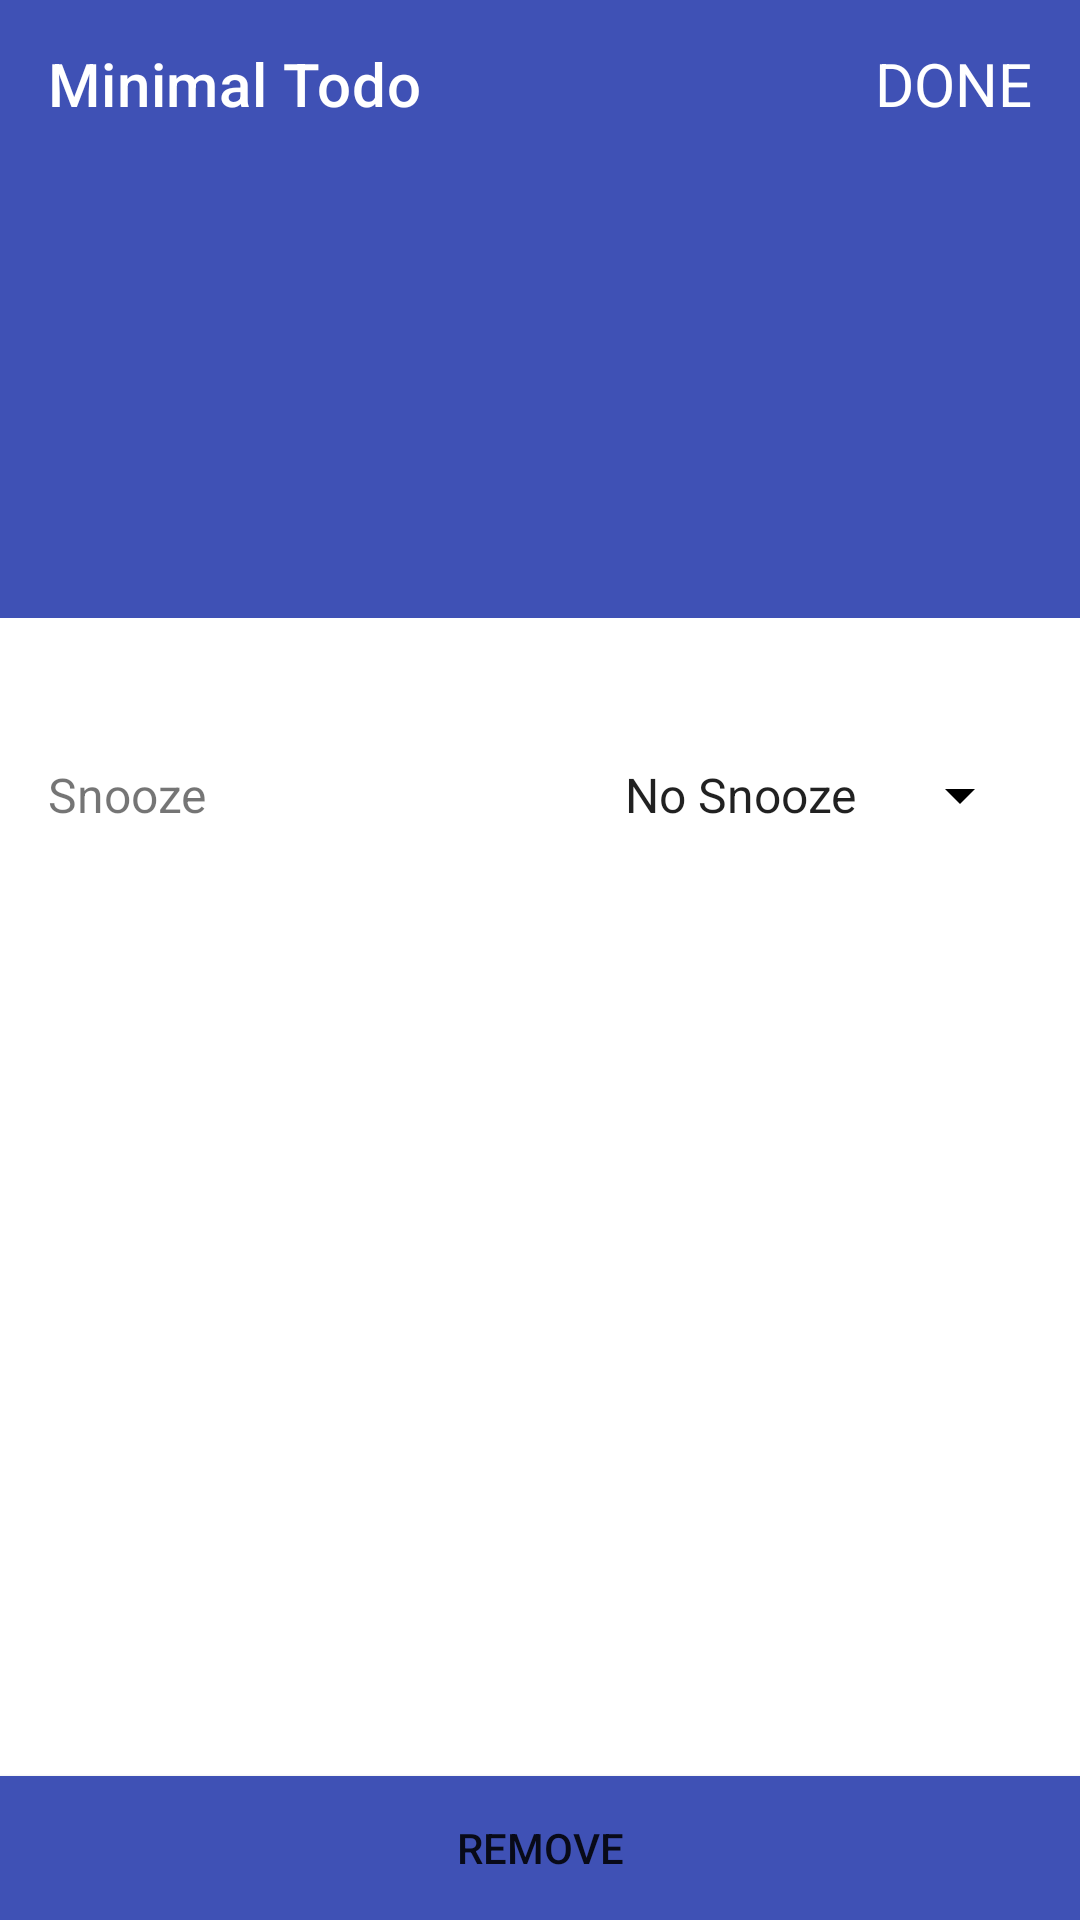

This screen was rendered from an Android layout file. Write that file and the resources it references.
<!-- AndroidManifest.xml: application theme Theme.MinimalTodo -->
<!-- res/layout/fragment_reminder.xml -->
<?xml version="1.0" encoding="utf-8"?>
<layout xmlns:android="http://schemas.android.com/apk/res/android"
    xmlns:app="http://schemas.android.com/apk/res-auto"
    xmlns:tools="http://schemas.android.com/tools">

    <data>
        <variable
            name="viewModel"
            type="com.son.minimaltodo.ui.reminder.ReminderViewModel" />
    </data>

    <androidx.constraintlayout.widget.ConstraintLayout
        android:layout_width="match_parent"
        android:layout_height="match_parent"
        tools:context=".ui.reminder.ReminderFragment">

        <com.google.android.material.appbar.AppBarLayout
            android:id="@+id/appBarLayout"
            android:layout_width="match_parent"
            android:layout_height="wrap_content"
            android:background="@color/colorPrimary"
            app:layout_constraintTop_toTopOf="parent">

            <androidx.appcompat.widget.Toolbar
                android:layout_width="match_parent"
                android:layout_height="?attr/actionBarSize"
                app:title="@string/app_name"
                app:titleTextColor="@color/white">

                <TextView
                    android:onClick="@{() -> viewModel.updateTaskBasedOnSnooze()}"
                    android:id="@+id/btnDone"
                    android:layout_width="wrap_content"
                    android:layout_height="wrap_content"
                    android:layout_gravity="end"
                    android:paddingHorizontal="16dp"
                    android:text="@string/done"
                    android:textColor="@color/white"
                    android:textSize="20sp"
                    android:theme="@style/ThemeOverlay.MaterialComponents.Dark.ActionBar" />

            </androidx.appcompat.widget.Toolbar>

            <TextView
                android:layout_width="match_parent"
                android:layout_height="150dp"
                android:layout_marginStart="16dp"
                android:gravity="center|start"
                android:text="@{viewModel.task.title}"
                android:textColor="@color/white"
                android:textSize="20sp"
                tools:text="Go jogging" />

        </com.google.android.material.appbar.AppBarLayout>

        <TextView
            android:id="@+id/ivSnooze"
            android:layout_width="wrap_content"
            android:layout_height="wrap_content"
            android:layout_marginStart="16dp"
            android:layout_marginTop="48dp"
            android:drawablePadding="8dp"
            android:text="@string/snooze"
            android:textSize="16sp"
            app:drawableStartCompat="@drawable/ic_clock"
            app:layout_constraintStart_toStartOf="parent"
            app:layout_constraintTop_toBottomOf="@+id/appBarLayout" />

        <androidx.appcompat.widget.AppCompatSpinner
            android:id="@+id/appCompatSpinner"
            android:layout_width="wrap_content"
            android:layout_height="wrap_content"
            android:layout_marginEnd="16dp"
            android:selectedItemPosition="@={viewModel.selectedSpinnerValue}"
            android:entries="@array/time_snooze"
            app:layout_constraintBottom_toBottomOf="@+id/ivSnooze"
            app:layout_constraintEnd_toEndOf="parent"
            app:layout_constraintTop_toTopOf="@+id/ivSnooze" />

        <Button
            android:id="@+id/btnRemove"
            android:layout_width="match_parent"
            android:layout_height="wrap_content"
            android:background="@color/colorPrimary"
            android:text="@string/remove"
            app:layout_constraintBottom_toBottomOf="parent"
            app:layout_constraintEnd_toEndOf="parent"
            app:layout_constraintStart_toStartOf="parent" />

    </androidx.constraintlayout.widget.ConstraintLayout>
</layout>
<!-- resources referenced by this layout -->
<resources>
  <string-array name="time_snooze">
          <item>@string/no_snooze</item>
          <item>@string/minutes_30</item>
          <item>@string/minutes_60</item>
          <item>@string/tomorrow</item>
      </string-array>
  <color name="colorPrimary">#3F51B5</color>
  <color name="white">#FFFFFFFF</color>
  <string name="app_name">Minimal Todo</string>
  <string name="done">DONE</string>
  <string name="remove">Remove</string>
  <string name="snooze">Snooze</string>
  <style name="Theme.MinimalTodo" parent="Base.Theme.MinimalTodo" />
  <string name="no_snooze">No Snooze</string>
  <string name="minutes_30">30 Minutes</string>
  <string name="minutes_60">60 Minutes</string>
  <string name="tomorrow">Tomorrow</string>
  <style name="Base.Theme.MinimalTodo" parent="Theme.MaterialComponents.DayNight.NoActionBar">
              
              <item name="colorPrimary">@color/colorPrimary</item>
              <item name="colorPrimaryVariant">@color/colorPrimaryVariant</item>
              <item name="colorOnPrimary">@color/white</item>
              
              <item name="colorSecondary">@color/colorSecondary</item>
              <item name="colorSecondaryVariant">@color/colorPrimaryVariant</item>
              <item name="colorOnSecondary">@color/white</item>
  
              <item name="android:colorControlNormal">@color/black</item>
              <item name="colorControlNormal">@color/black</item>
      
              <item name="android:statusBarColor">?attr/colorPrimaryVariant</item>
          </style>
  <color name="colorPrimaryVariant">#303F9F</color>
  <color name="colorSecondary">#03A9F4</color>
  <color name="black">#FF000000</color>
</resources>
